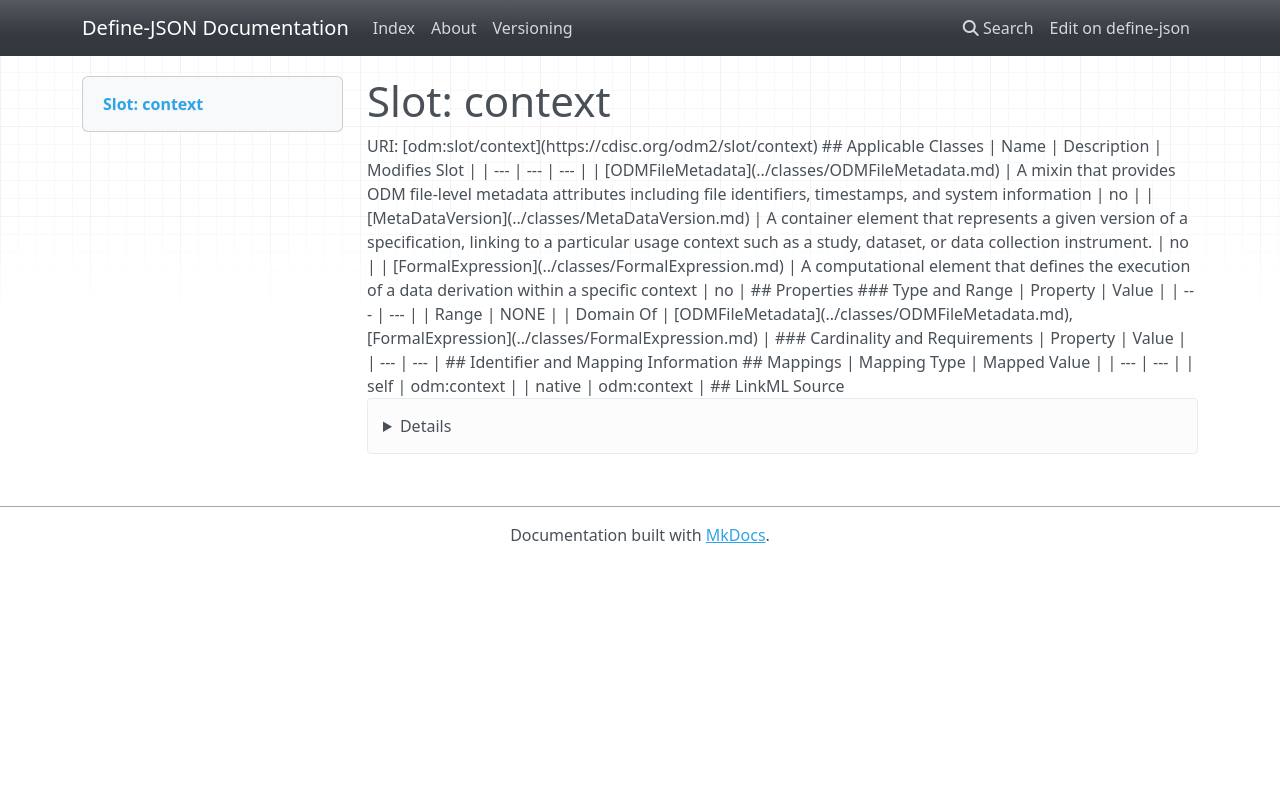

repository: TeMeta/define-json · page: slots/context/index.html · generator: mkdocs



# Slot: context 



URI: [odm:slot/context](https://cdisc.org/odm2/slot/context)
Alias: context

<!-- no inheritance hierarchy -->





## Applicable Classes

| Name | Description | Modifies Slot |
| --- | --- | --- |
| [ODMFileMetadata](../classes/ODMFileMetadata.md) | A mixin that provides ODM file-level metadata attributes including file identifiers, timestamps, and system information |  no  |
| [MetaDataVersion](../classes/MetaDataVersion.md) | A container element that represents a given version of a specification, linking to a particular usage context such as a study, dataset, or data collection instrument. |  no  |
| [FormalExpression](../classes/FormalExpression.md) | A computational element that defines the execution of a data derivation within a specific context |  no  |






## Properties

* Range: NONE




## Identifier and Mapping Information







## Mappings

| Mapping Type | Mapped Value |
| ---  | ---  |
| self | odm:context |
| native | odm:context |




## LinkML Source

<details>
```yaml
name: context
alias: context
domain_of:
- ODMFileMetadata
- FormalExpression

```
</details>
